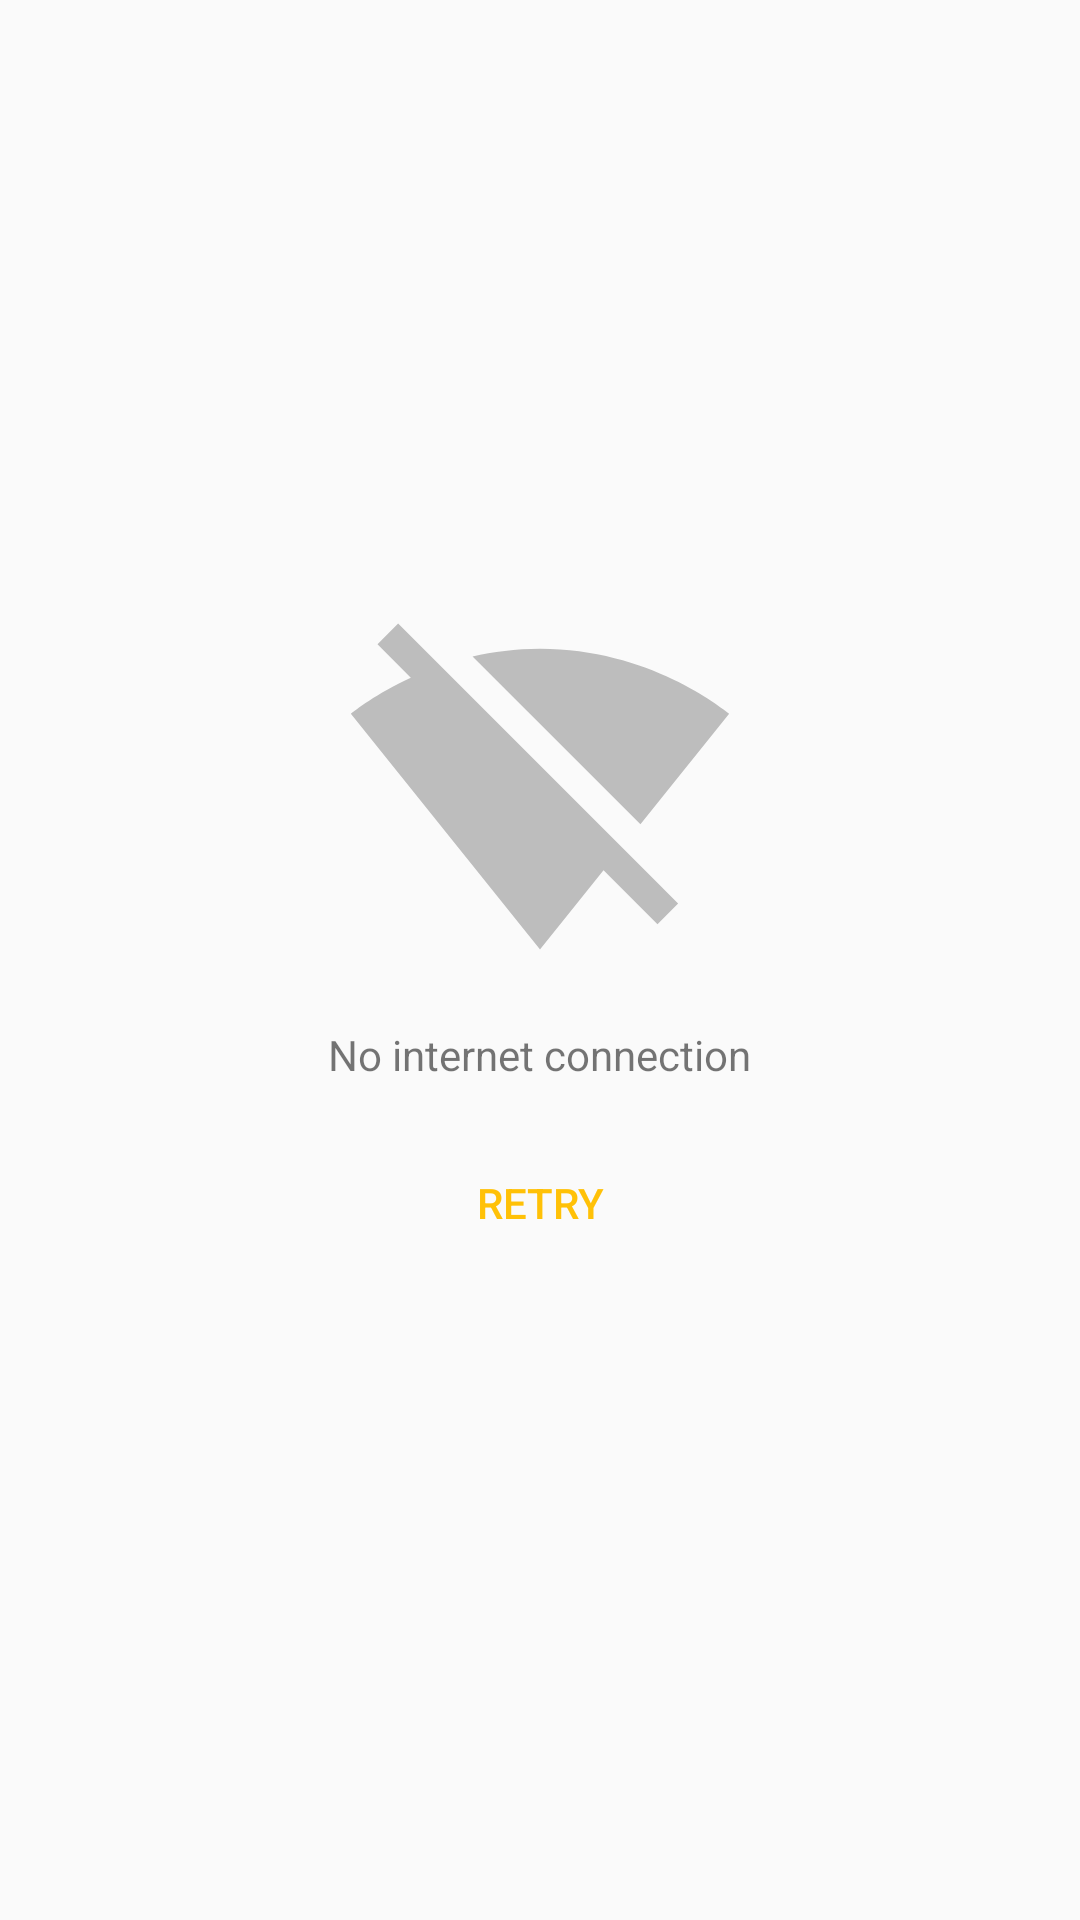

Layout XML and referenced resources for this Android screen:
<!-- AndroidManifest.xml: application theme MyTheme -->
<!-- res/layout/error_no_connection.xml -->
<?xml version="1.0" encoding="utf-8"?>
<RelativeLayout android:layout_width="match_parent"
                android:layout_height="match_parent"
                xmlns:android="http://schemas.android.com/apk/res/android"
                android:orientation="vertical">


    <ImageView
        android:id="@+id/image_no_connection"
        android:layout_width="130dp"
        android:layout_height="130dp"
        android:layout_alignParentTop="true"
        android:layout_centerInParent="true"
        android:layout_marginTop="200dp"
        android:contentDescription="error_connection"
        android:src="@drawable/ic_signal_wifi_off"/>


    <TextView
        android:id="@+id/textView_no_connection"
        android:layout_width="wrap_content"
        android:layout_height="wrap_content"
        android:layout_below="@id/image_no_connection"
        android:layout_centerHorizontal="true"
        android:layout_centerVertical="true"
        android:layout_marginTop="12dp"
        android:text="No internet connection"/>

    <Button
        android:id="@+id/button_retry_no_connection"
        android:layout_width="wrap_content"
        android:layout_height="wrap_content"
        android:layout_below="@id/textView_no_connection"
        android:layout_centerInParent="true"
        android:layout_margin="@dimen/activity_horizontal_margin"
        android:background="@color/transparent"
        android:elevation="12dp"
        android:onClick="retryNoConnection"
        android:text="Retry"
        android:textColor="@color/accent"/>

</RelativeLayout>
<!-- resources referenced by this layout -->
<resources>
  <color name="accent">#FFC107</color>
  <color name="transparent">#00000000</color>
  <dimen name="activity_horizontal_margin">16dp</dimen>
  <!-- drawable ic_signal_wifi_off (drawable) -->
  <vector xmlns:android="http://schemas.android.com/apk/res/android"
          android:width="24dp"
          android:height="24dp"
          android:viewportHeight="24.0"
          android:viewportWidth="24.0">
      <path
          android:fillColor="#BDBDBD"
          android:pathData="M23.64,7c-0.45,-0.34 -4.93,-4 -11.64,-4 -1.5,0 -2.89,0.19 -4.15,0.48L18.18,13.8 23.64,7zM17.04,15.22L3.27,1.44 2,2.72l2.05,2.06C1.91,5.76 0.59,6.82 0.36,7l11.63,14.49 0.01,0.01 0.01,-0.01 3.9,-4.86 3.32,3.32 1.27,-1.27 -3.46,-3.46z"/>
  </vector>
  <style name="MyTheme" parent="Theme.AppCompat.DayNight">
          <item name="colorPrimary">@color/primary</item>
          <item name="colorPrimaryDark">@color/primary_dark</item>
          <item name="colorAccent">@color/accent</item>
          <item name="android:activityOpenEnterAnimation">@android:anim/fade_in</item>
          <item name="android:activityCloseEnterAnimation">@android:anim/fade_out</item>
      </style>
  <color name="primary">#2196F3</color>
  <color name="primary_dark">#1976D2</color>
</resources>
